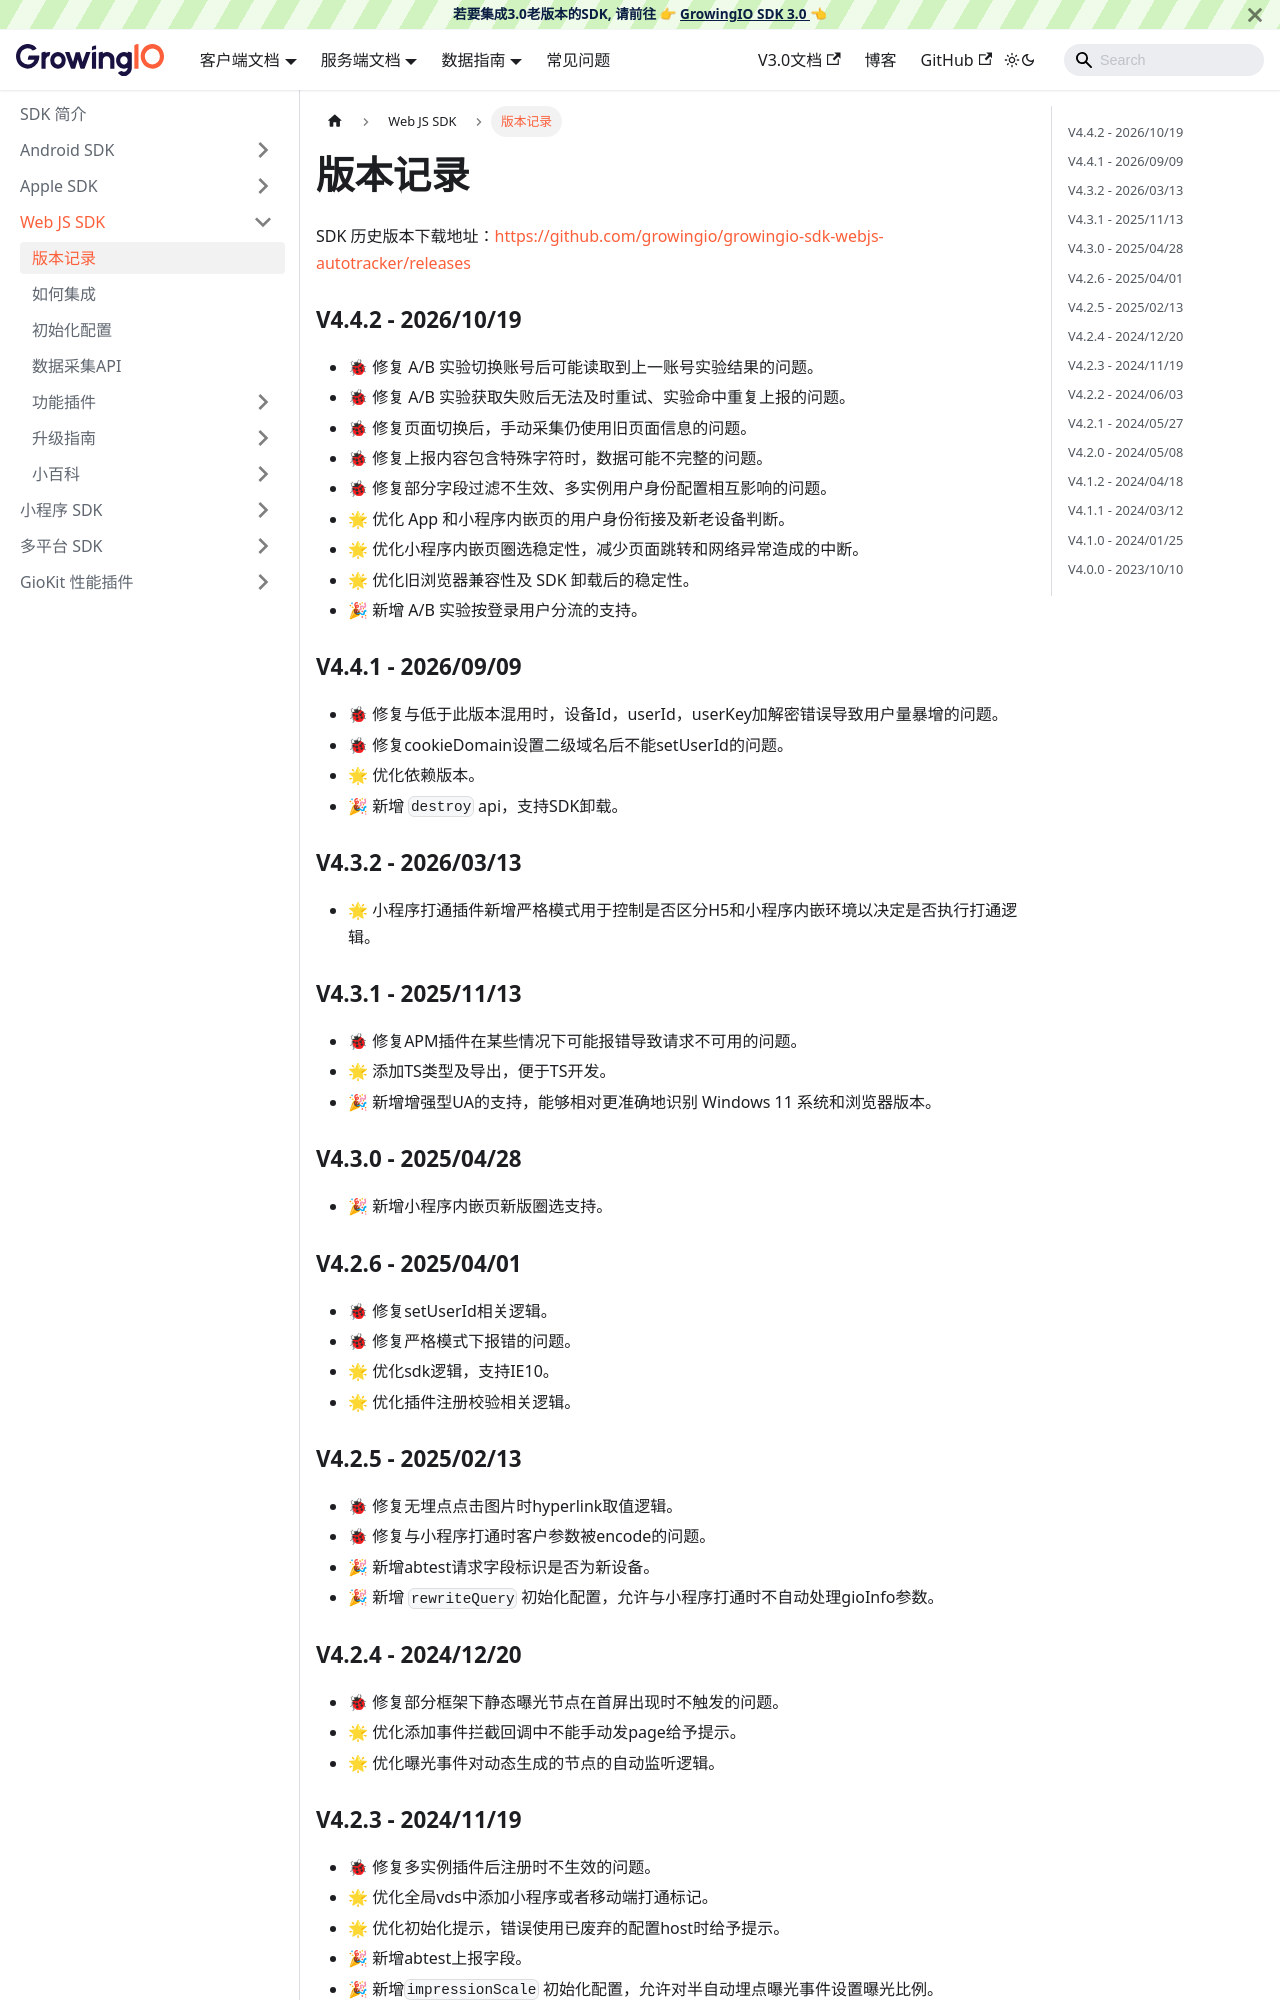

repository: growingio/growingio-sdk-docs · page: docs/webjs/version.html · generator: docusaurus

---
title: 版本记录
sidebar_position: 0
---

SDK 历史版本下载地址：[https://github.com/growingio/growingio-sdk-webjs-autotracker/releases](https://github.com/growingio/growingio-sdk-webjs-autotracker/releases)

### V4.4.2 - 2026/10/19

- 🐞 修复 A/B 实验切换账号后可能读取到上一账号实验结果的问题。
- 🐞 修复 A/B 实验获取失败后无法及时重试、实验命中重复上报的问题。
- 🐞 修复页面切换后，手动采集仍使用旧页面信息的问题。
- 🐞 修复上报内容包含特殊字符时，数据可能不完整的问题。
- 🐞 修复部分字段过滤不生效、多实例用户身份配置相互影响的问题。
- 🌟 优化 App 和小程序内嵌页的用户身份衔接及新老设备判断。
- 🌟 优化小程序内嵌页圈选稳定性，减少页面跳转和网络异常造成的中断。
- 🌟 优化旧浏览器兼容性及 SDK 卸载后的稳定性。
- 🎉 新增 A/B 实验按登录用户分流的支持。

### V4.4.1 - 2026/09/09

- 🐞 修复与低于此版本混用时，设备Id，userId，userKey加解密错误导致用户量暴增的问题。
- 🐞 修复cookieDomain设置二级域名后不能setUserId的问题。
- 🌟 优化依赖版本。
- 🎉 新增 `destroy` api，支持SDK卸载。

### V4.3.2 - 2026/03/13

- 🌟 小程序打通插件新增严格模式用于控制是否区分H5和小程序内嵌环境以决定是否执行打通逻辑。


### V4.3.1 - 2025/11/13

- 🐞 修复APM插件在某些情况下可能报错导致请求不可用的问题。
- 🌟 添加TS类型及导出，便于TS开发。
- 🎉 新增增强型UA的支持，能够相对更准确地识别 Windows 11 系统和浏览器版本。

### V4.3.0 - 2025/04/28

- 🎉 新增小程序内嵌页新版圈选支持。

### V4.2.6 - 2025/04/01

- 🐞 修复setUserId相关逻辑。
- 🐞 修复严格模式下报错的问题。
- 🌟 优化sdk逻辑，支持IE10。
- 🌟 优化插件注册校验相关逻辑。

### V4.2.5 - 2025/02/13

- 🐞 修复无埋点点击图片时hyperlink取值逻辑。
- 🐞 修复与小程序打通时客户参数被encode的问题。
- 🎉 新增abtest请求字段标识是否为新设备。
- 🎉 新增 `rewriteQuery` 初始化配置，允许与小程序打通时不自动处理gioInfo参数。

### V4.2.4 - 2024/12/20

- 🐞 修复部分框架下静态曝光节点在首屏出现时不触发的问题。
- 🌟 优化添加事件拦截回调中不能手动发page给予提示。
- 🌟 优化曝光事件对动态生成的节点的自动监听逻辑。
